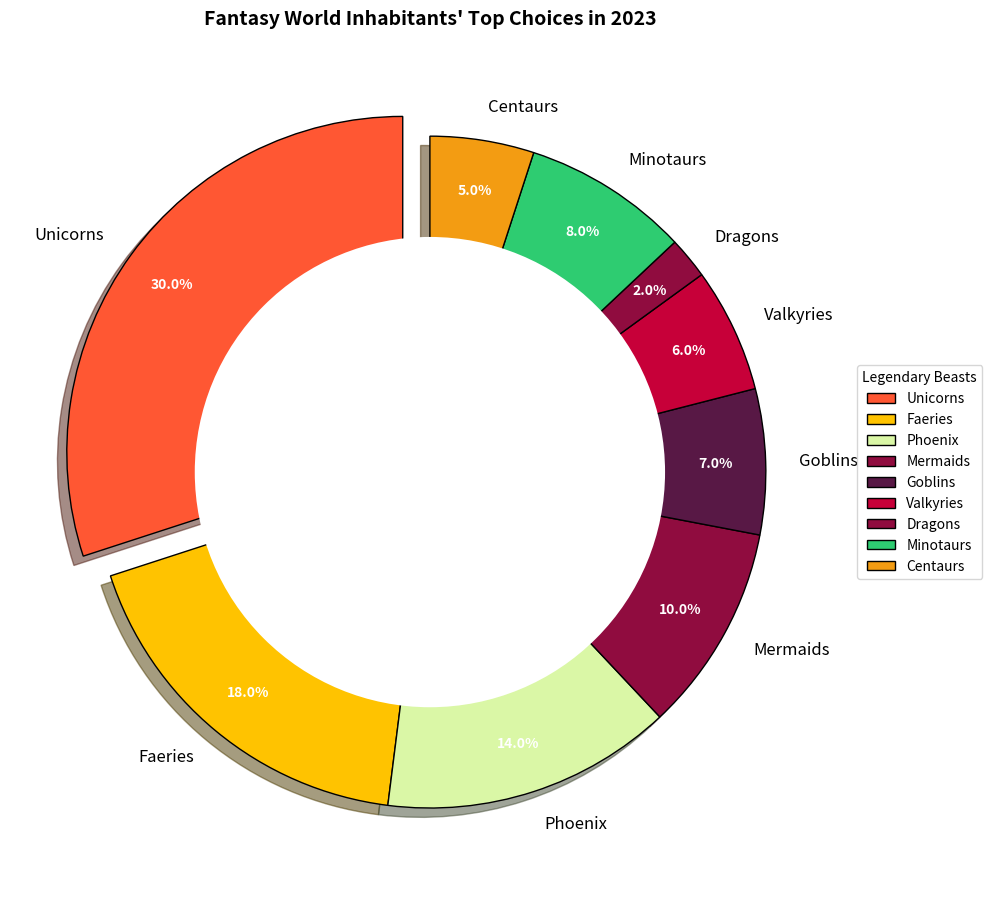

Write Python code to recreate this figure.
import matplotlib.pyplot as plt

creatures = ['Unicorns', 'Faeries', 'Phoenix', 'Mermaids', 'Goblins', 'Valkyries', 'Dragons', 'Minotaurs', 'Centaurs']
popularity = [30, 18, 14, 10, 7, 6, 2, 8, 5]

colors = ['#FF5733', '#FFC300', '#DAF7A6', '#900C3F', '#581845', '#C70039', '#900C3F', '#2ECC71', '#F39C12']
explode = [0.1 if creature == 'Unicorns' else 0 for creature in creatures]

plt.figure(figsize=(10, 10))
wedges, texts, autotexts = plt.pie(
    popularity, 
    explode=explode, 
    labels=creatures, 
    autopct='%1.1f%%', 
    startangle=90, 
    colors=colors, 
    pctdistance=0.85, 
    wedgeprops={'edgecolor': 'black'}, 
    shadow=True
)

plt.legend(wedges, creatures, title="Legendary Beasts", loc="center left", bbox_to_anchor=(1, 0, 0.5, 1), fontsize=10)

plt.setp(autotexts, size=10, color="white", weight="bold")
plt.setp(texts, size=12)

plt.title('Fantasy World Inhabitants\' Top Choices in 2023', fontsize=14, fontweight='bold', pad=20)

centre_circle = plt.Circle((0, 0), 0.70, fc='white')
fig = plt.gcf()
fig.gca().add_artist(centre_circle)

plt.tight_layout()
plt.show()
